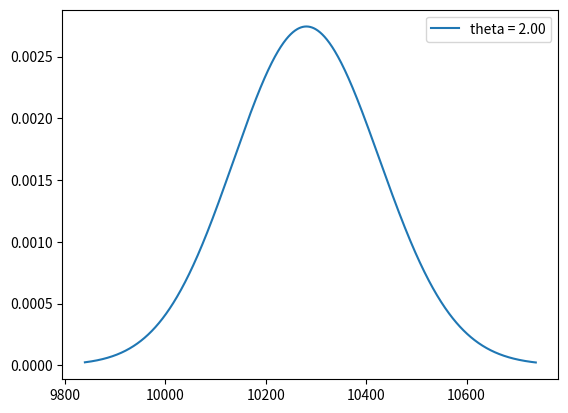
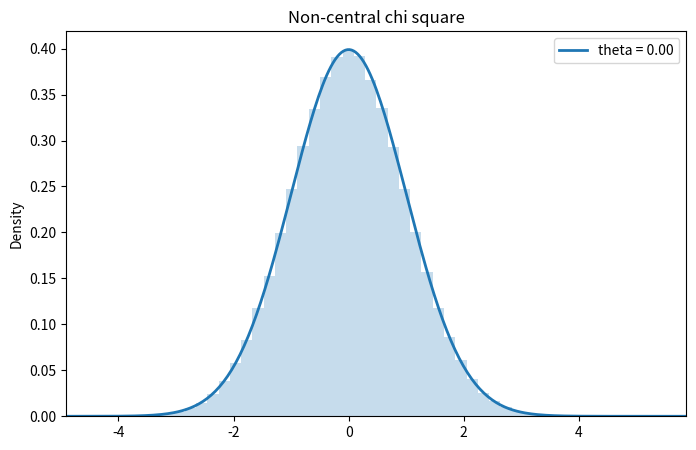
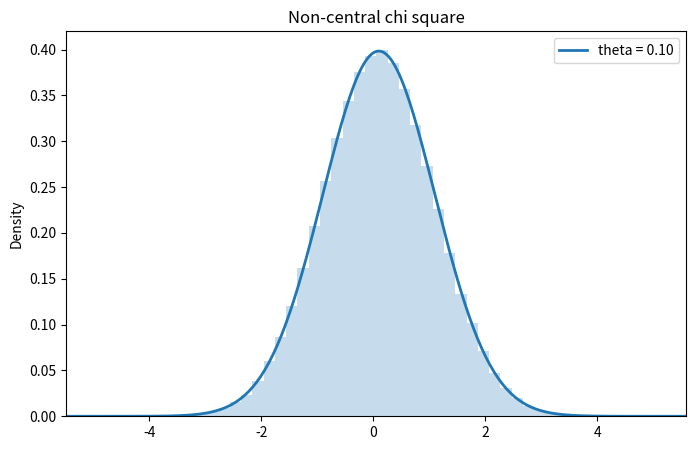
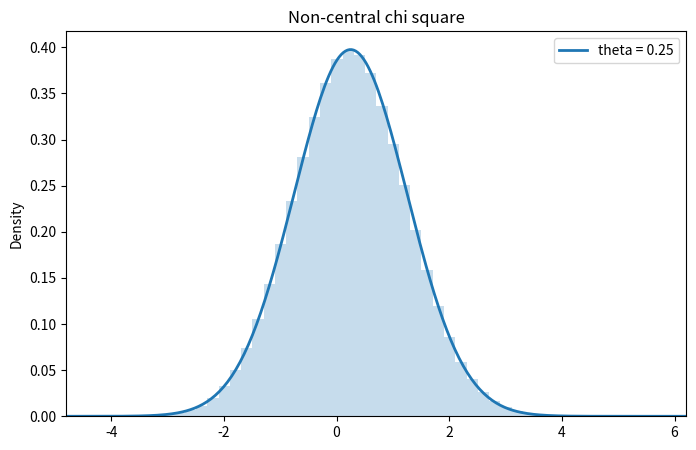
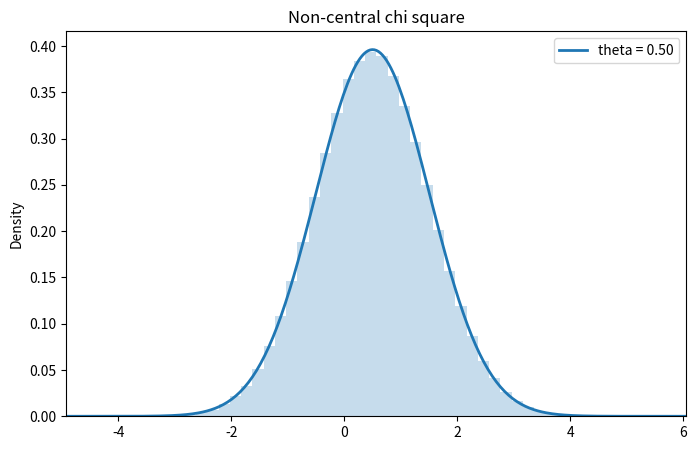
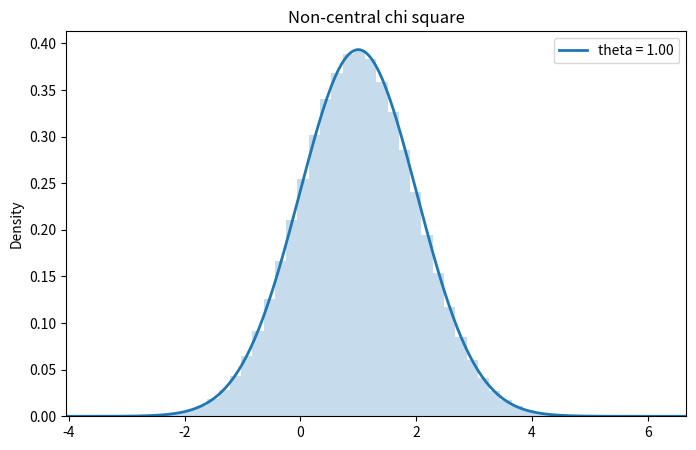
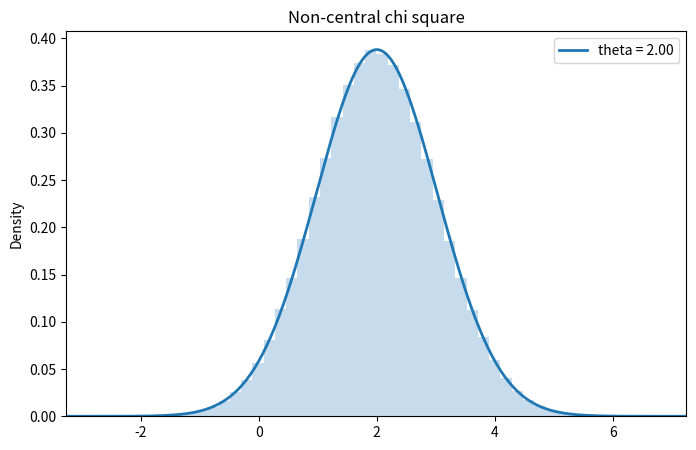
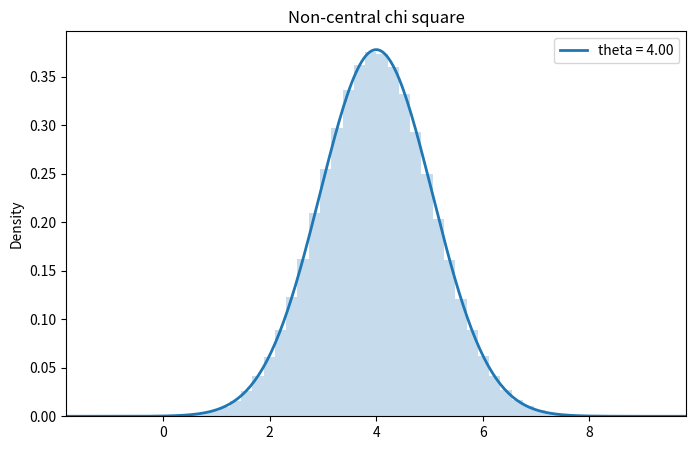

The matplotlib source for these figures, in order:
#%%

import numpy as np
from scipy.stats import ncx2
from scipy.stats import norm
from scipy.stats import chi2


import matplotlib.pyplot as plt
import matplotlib as mpl
mpl.rcParams['figure.dpi'] = 300

#%%

df = 10_000
theta = 2
nc = np.sqrt(2*df)*theta

x = np.linspace(ncx2.ppf(0.001, df, nc),
                ncx2.ppf(0.999, df, nc), 1000)

plt.plot(x, ncx2.pdf(x, df, nc),label='theta = {:.2f}'.format(theta))
plt.legend()
plt.show()

#%%

def sample_nc2x(theta=0,df=100,size=1000):
    nc = theta * np.sqrt(2 * df)
    Y = chi2.rvs(df - 1, size=size)
    Z = norm.rvs(size=size)
    Y += nc + 2 * np.sqrt(nc) * Z + Z ** 2
    return Y

df = 10_000
theta_list = [0,0.1,0.25,0.5,1.,2.,4.]
samples = dict.fromkeys(theta_list)

#%%

for theta in theta_list:
    Y = sample_nc2x(theta=theta,df=df,size=1_000_000)
    samples[theta] = (Y - df)/np.sqrt(2*df)

#%%

for theta in samples.keys():
    # parameterise our distributions
    d1 = norm(theta, np.sqrt(1 + theta/np.sqrt(df/8)))
    # create new figure with size given explicitly
    plt.figure(figsize=(8, 5))
    y = samples[theta]
    # add histogram showing individual components
    plt.hist(y, 50, density=True, alpha=0.25, edgecolor='none')

    # get X limits and fix them
    mn, mx = plt.xlim()
    plt.xlim(mn, mx)

    # add our distributions to figure
    x = np.linspace(mn, mx, 301)
    plt.plot(x, d1.pdf(x), color='C0',lw=2,label='theta = {:.2f}'.format(theta))
    plt.legend()
    plt.title('Non-central chi square')
    plt.ylabel('Density')
    filename = 'non-central-chi2_' + str(theta) + '.png'
    plt.savefig(filename)
    # plt.show()

#%%

